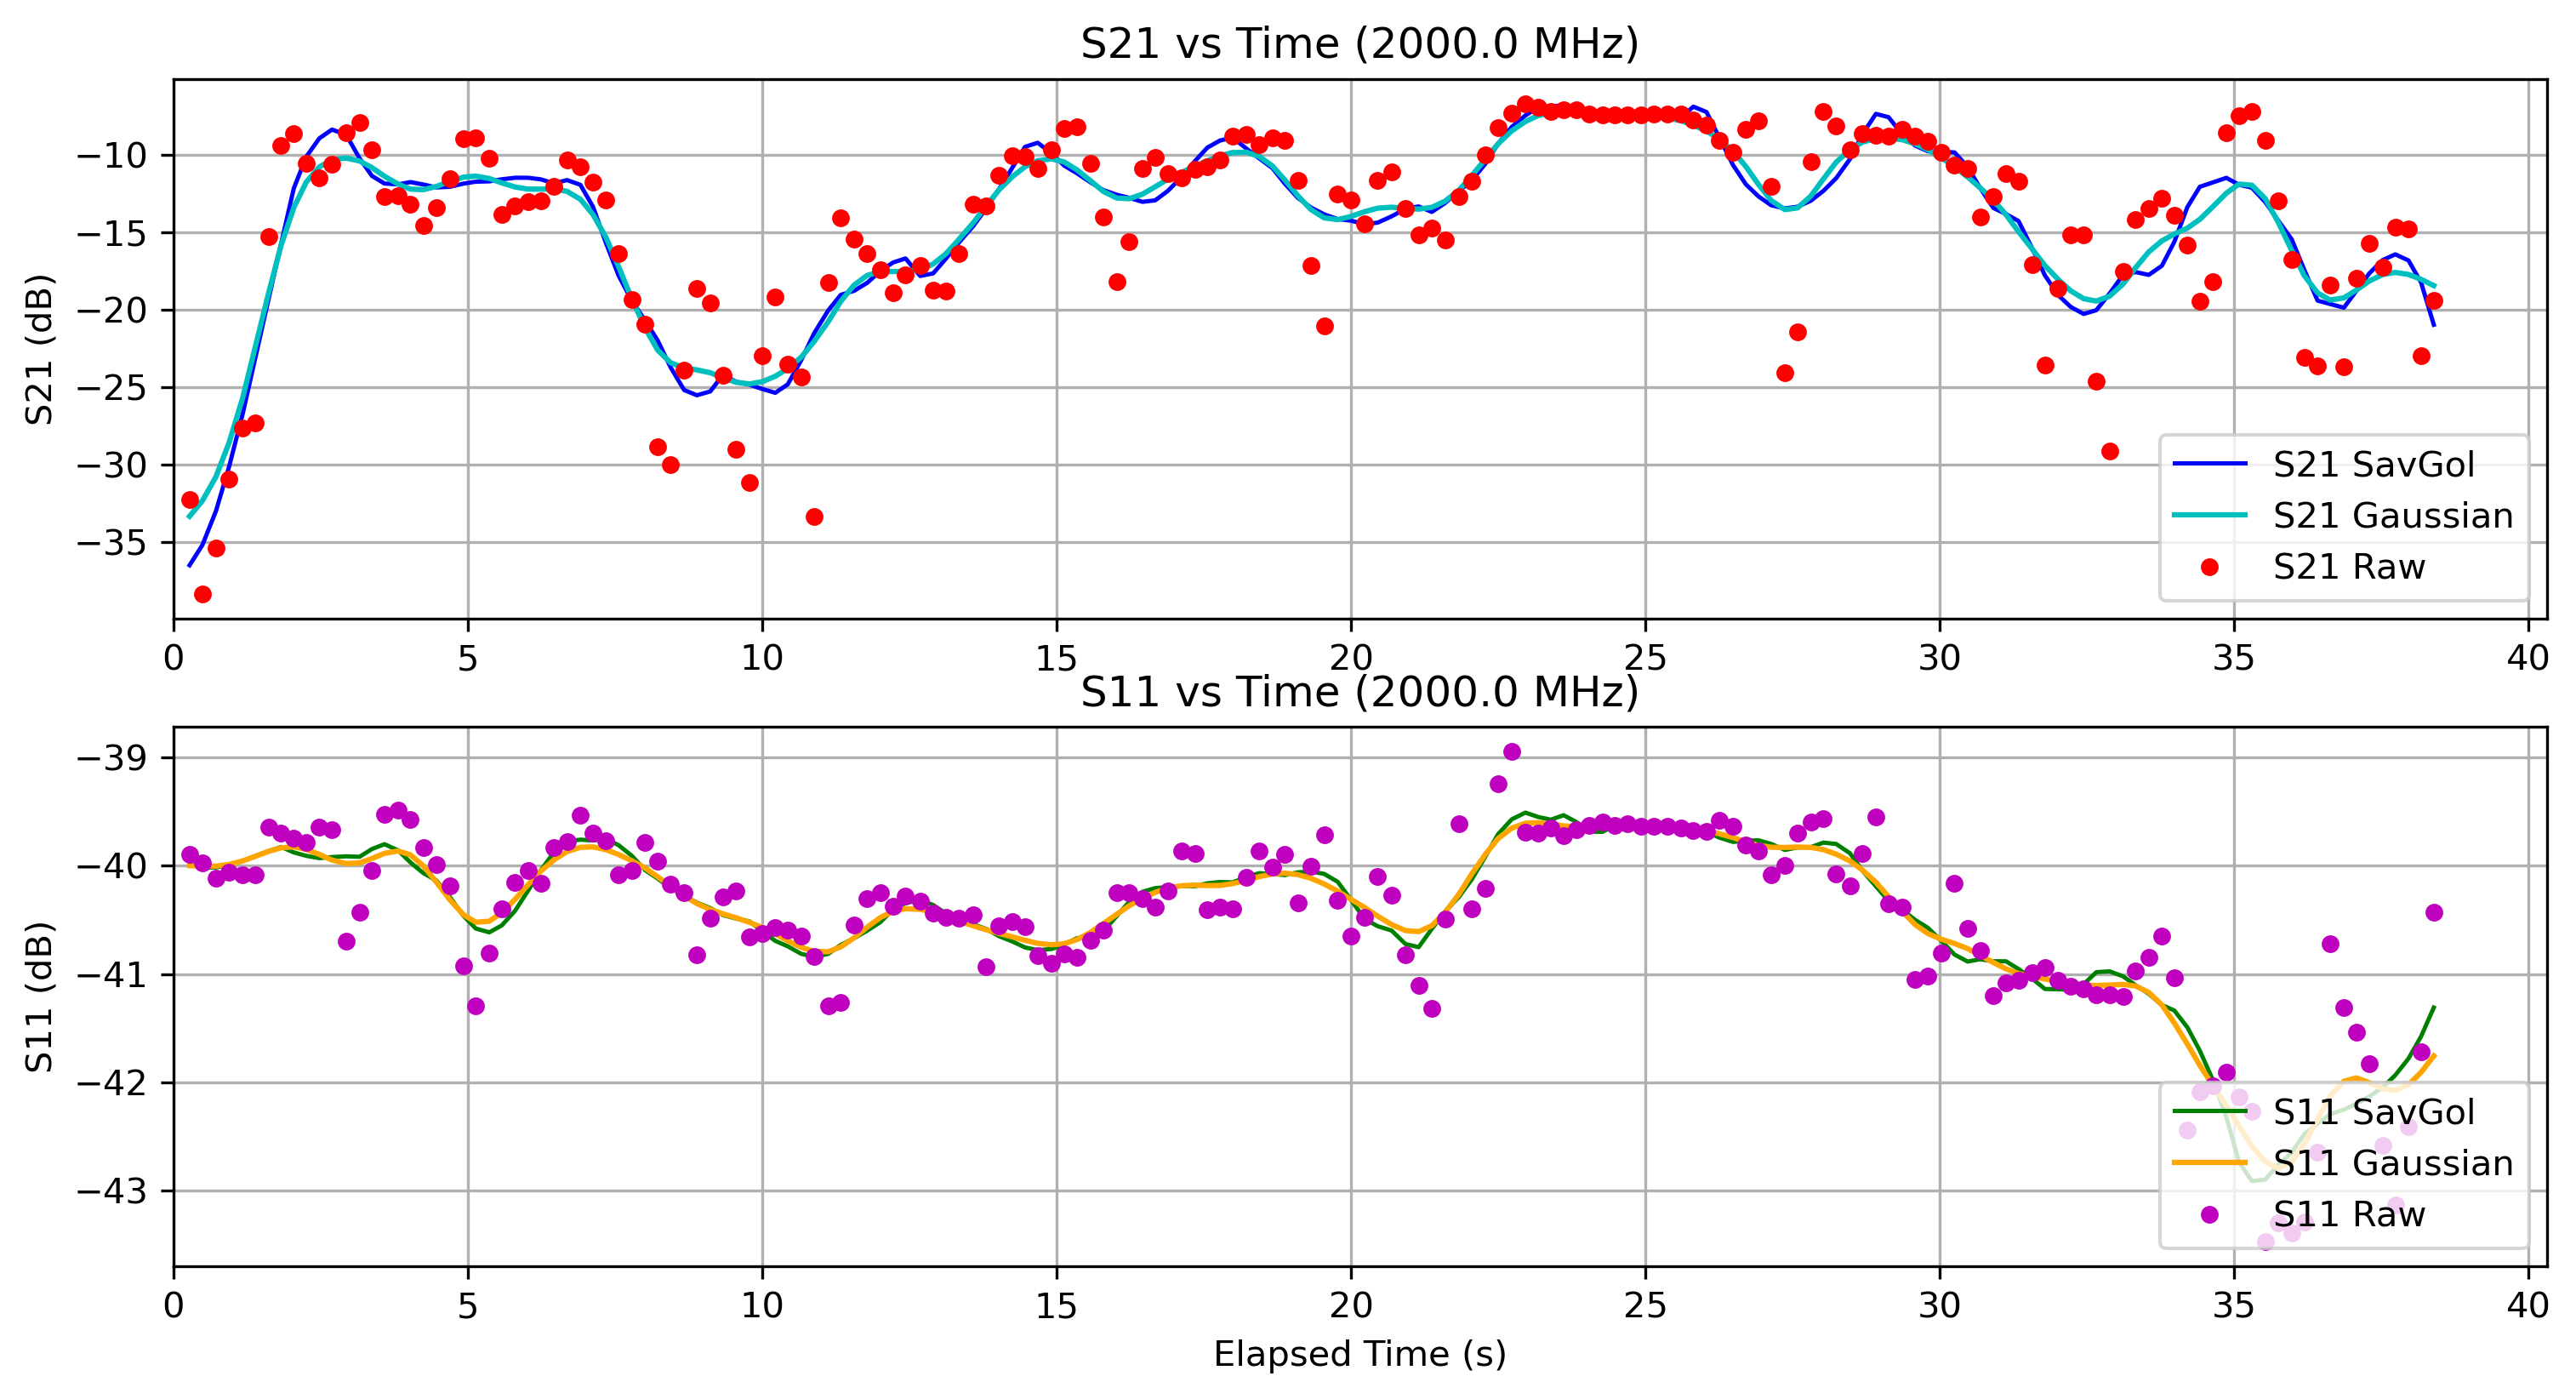

The data file committed next to this chart (first rows):
Elapsed Time (s), Frequency (Hz), S11 (dB), S21 (dB), OBJ, Height (m)
0.2765, 2000000000, -39.9, -32.25, NO, 0.0
0.4936, 2000000000, -39.97, -38.37, NO, 0.0
0.7248, 2000000000, -40.12, -35.4, NO, 0.0
0.95, 2000000000, -40.06, -30.91, NO, 0.0
1.179, 2000000000, -40.08, -27.62, NO, 0.0
1.397, 2000000000, -40.09, -27.29, NO, 0.0
1.62, 2000000000, -39.64, -15.29, NO, 0.0
1.832, 2000000000, -39.7, -9.386, NO, 0.0
2.046, 2000000000, -39.75, -8.639, NO, 0.0
2.258, 2000000000, -39.79, -10.51, NO, 0.0
2.479, 2000000000, -39.64, -11.48, NO, 0.0
2.695, 2000000000, -39.67, -10.57, NO, 0.0
2.935, 2000000000, -40.69, -8.575, NO, 0.0
3.162, 2000000000, -40.43, -7.882, NO, 0.0
3.373, 2000000000, -40.04, -9.68, NO, 0.0
3.586, 2000000000, -39.53, -12.68, NO, 0.0
3.818, 2000000000, -39.48, -12.63, NO, 0.0
4.027, 2000000000, -39.57, -13.18, NO, 0.0
4.245, 2000000000, -39.83, -14.54, NO, 0.0
4.467, 2000000000, -39.99, -13.4, NO, 0.0
4.697, 2000000000, -40.18, -11.56, NO, 0.0
4.925, 2000000000, -40.93, -8.955, NO, 0.0
5.138, 2000000000, -41.29, -8.867, NO, 0.0
5.366, 2000000000, -40.8, -10.22, NO, 0.0
5.579, 2000000000, -40.4, -13.84, NO, 0.0
5.801, 2000000000, -40.16, -13.27, NO, 0.0
6.023, 2000000000, -40.05, -13.02, NO, 0.0
6.239, 2000000000, -40.16, -12.96, NO, 0.0
6.466, 2000000000, -39.83, -12.01, NO, 0.0
6.686, 2000000000, -39.78, -10.34, NO, 0.0
6.913, 2000000000, -39.53, -10.77, NO, 0.0
7.127, 2000000000, -39.7, -11.77, NO, 0.0
7.348, 2000000000, -39.77, -12.9, NO, 0.0
7.563, 2000000000, -40.09, -16.34, NO, 0.0
7.784, 2000000000, -40.04, -19.32, NO, 0.0
8.012, 2000000000, -39.78, -20.95, NO, 0.0
8.224, 2000000000, -39.96, -28.84, NO, 0.0
8.448, 2000000000, -40.17, -30.01, NO, 0.0
8.674, 2000000000, -40.25, -23.92, NO, 0.0
8.89, 2000000000, -40.82, -18.63, NO, 0.0
9.119, 2000000000, -40.49, -19.53, NO, 0.0
9.332, 2000000000, -40.29, -24.24, NO, 0.0
9.559, 2000000000, -40.23, -29.03, NO, 0.0
9.783, 2000000000, -40.66, -31.17, NO, 0.0
10.01, 2000000000, -40.63, -22.99, NO, 0.0
10.22, 2000000000, -40.57, -19.2, NO, 0.0
10.43, 2000000000, -40.6, -23.49, NO, 0.0
10.66, 2000000000, -40.65, -24.33, NO, 0.0
10.88, 2000000000, -40.84, -33.32, NO, 0.0
11.12, 2000000000, -41.29, -18.22, NO, 0.0
11.33, 2000000000, -41.26, -14.07, NO, 0.0
11.56, 2000000000, -40.55, -15.43, NO, 0.0
11.78, 2000000000, -40.31, -16.38, NO, 0.0
12.01, 2000000000, -40.25, -17.41, NO, 0.0
12.22, 2000000000, -40.38, -18.91, NO, 0.0
12.43, 2000000000, -40.28, -17.76, NO, 0.0
12.68, 2000000000, -40.33, -17.15, NO, 0.0
12.9, 2000000000, -40.44, -18.74, NO, 0.0
13.12, 2000000000, -40.47, -18.76, NO, 0.0
13.33, 2000000000, -40.49, -16.37, NO, 0.0
... 113 more rows
